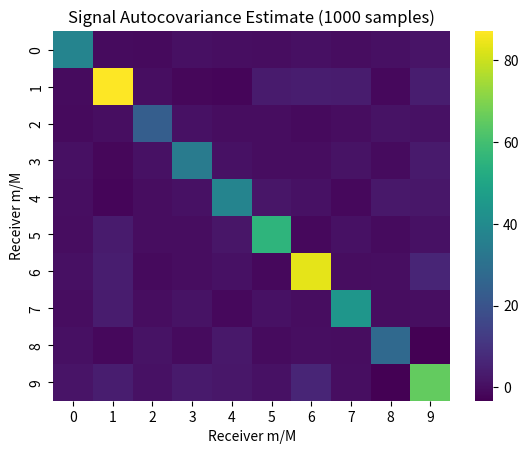
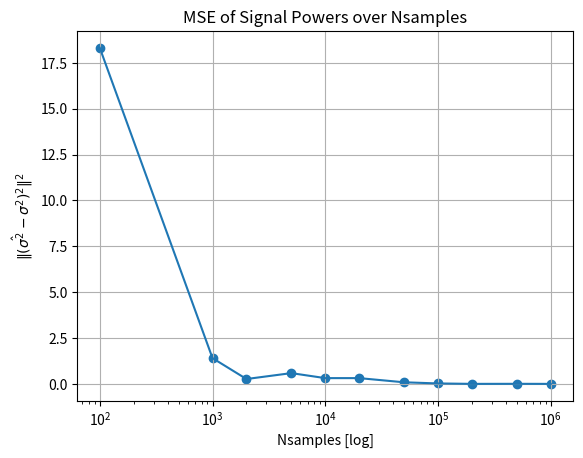

Source code (Python) for these figures, in order:
import numpy as np
import scipy as sc
import scipy.signal as ss
import matplotlib.pyplot as plt
import seaborn as sns

N = 3           # Number of signals
M = 10          # Number of receivers
Npts = 1000     # Number of time samples
    
# generate signals
signal_pwrs = np.random.randint(5, 10, M)
signals = np.matrix([pwr*np.random.randn(Npts) for pwr in signal_pwrs])

# covariance estimate of signal matrix
Rss_est = (signals @ signals.H) / Npts

# Plot the heatmap with Seaborn
sns.heatmap(Rss_est, cmap='viridis', annot=False)
plt.title(f'Signal Autocovariance Estimate ({Npts} samples)')
plt.xlabel('Receiver m/M')
plt.ylabel('Receiver m/M')
plt.show()

Npts_tests = np.array([100, 1000, 2000, 5000, 10_000, 20_000, 50_000, 100_000, 200_000, 500_000, 1_000_000])
mse = np.empty(Npts_tests.size)

i = 0
for Npts in Npts_tests:

    # generate signals
    signal_pwrs = np.random.randint(5, 10, M)
    signals = np.matrix([(pwr/np.sqrt(2))*np.random.randn(Npts) + 1j*(pwr/np.sqrt(2))*np.random.randn(Npts) for pwr in signal_pwrs])

    # covariance estimate of signal matrix
    Rss_est = np.abs(signals @ signals.H) / Npts

    # Plot the heatmap with Seaborn
    #sns.heatmap(Rss_est, cmap='viridis', annot=False)
    #plt.title('Signal Autocovariance')
    #plt.xlabel('Receiver m/M')
    #plt.ylabel('Receiver m/M')
    #plt.show()

    est_pwr = np.diag(Rss_est)
    mse[i] = np.mean((est_pwr - signal_pwrs**2)**2)
    i += 1

plt.figure()
plt.semilogx(Npts_tests, mse)
plt.scatter(Npts_tests, mse)
plt.title("MSE of Signal Powers over Nsamples")
plt.xlabel("Nsamples [log]")
plt.ylabel("$\|(\hat{\sigma^2} - \sigma^2)^2\|^2$")
plt.grid()
plt.show()
